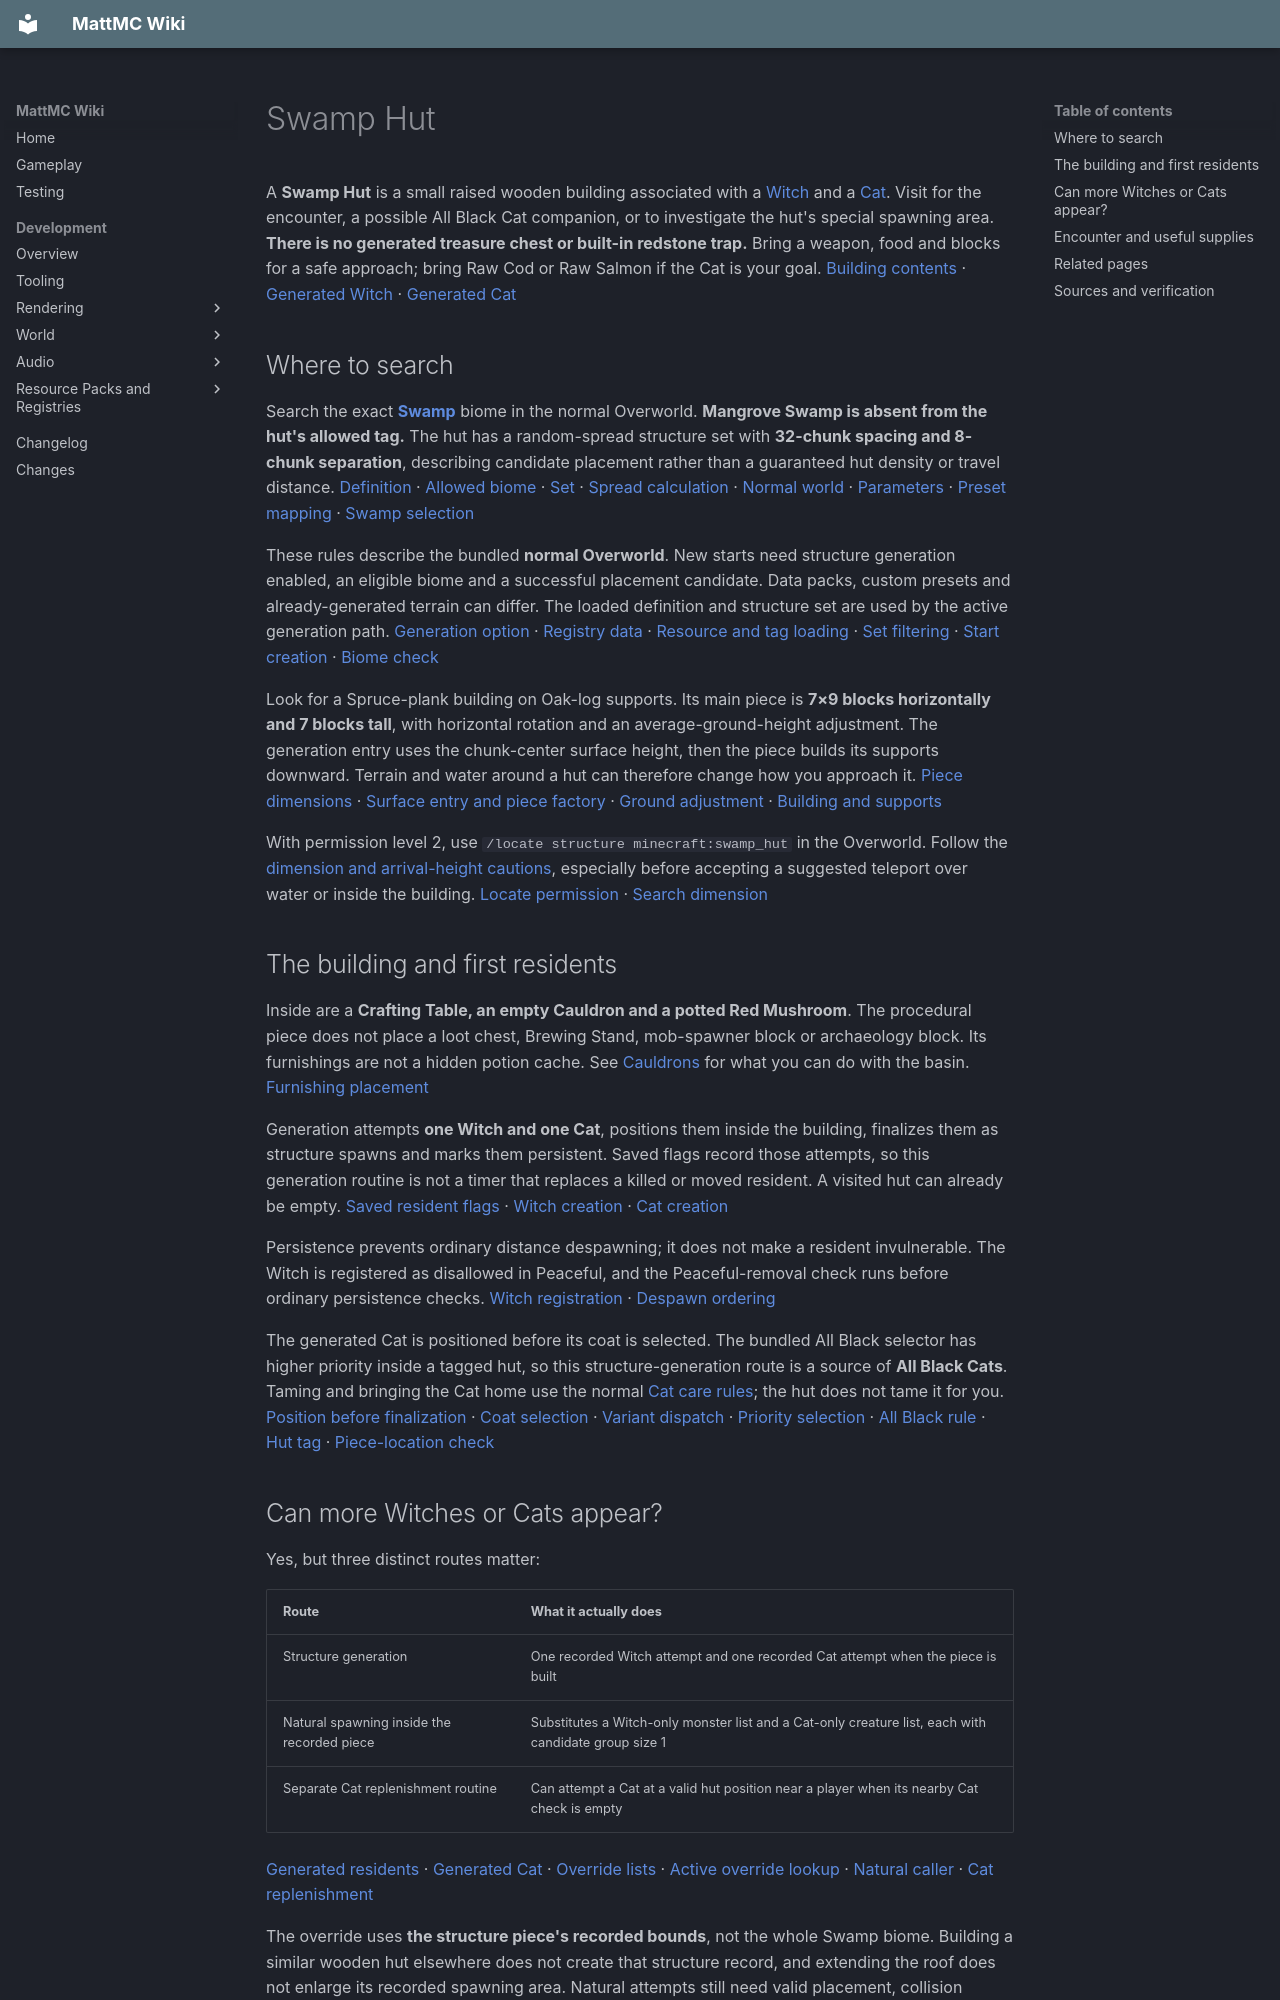

repository: HungLo2020/MattMC · page: gameplay/structures/SwampHut/index.html · generator: mkdocs

# Swamp Hut

A **Swamp Hut** is a small raised wooden building associated with a [Witch](../mobs/Witch.md) and a [Cat](../mobs/Cat.md). Visit for the encounter, a possible All Black Cat companion, or to investigate the hut's special spawning area. **There is no generated treasure chest or built-in redstone trap.** Bring a weapon, food and blocks for a safe approach; bring Raw Cod or Raw Salmon if the Cat is your goal. [Building contents][hut-building] · [Generated Witch][hut-witch] · [Generated Cat][hut-cat]

## Where to search

Search the exact **[Swamp](../biomes/JunglesAndSwamps.md#swamp)** biome in the normal Overworld. **Mangrove Swamp is absent from the hut's allowed tag.** The hut has a random-spread structure set with **32-chunk spacing and 8-chunk separation**, describing candidate placement rather than a guaranteed hut density or travel distance. [Definition][hut-definition] · [Allowed biome][hut-biomes] · [Set][hut-set] · [Spread calculation][positions] · [Normal world][normal] · [Parameters][parameters] · [Preset mapping][parameter-map] · [Swamp selection][swamp-map]

These rules describe the bundled **normal Overworld**. New starts need structure generation enabled, an eligible biome and a successful placement candidate. Data packs, custom presets and already-generated terrain can differ. The loaded definition and structure set are used by the active generation path. [Generation option][structure-option] · [Registry data][world-load] · [Resource and tag loading][resource-load] · [Set filtering][set-filter] · [Start creation][generate] · [Biome check][biome-filter]

Look for a Spruce-plank building on Oak-log supports. Its main piece is **7×9 blocks horizontally and 7 blocks tall**, with horizontal rotation and an average-ground-height adjustment. The generation entry uses the chunk-center surface height, then the piece builds its supports downward. Terrain and water around a hut can therefore change how you approach it. [Piece dimensions][hut-piece] · [Surface entry and piece factory][hut-wiring] · [Ground adjustment][average] · [Building and supports][hut-building]

With permission level 2, use `/locate structure minecraft:swamp_hut` in the Overworld. Follow the [dimension and arrival-height cautions](Structures.md#finding-a-structure), especially before accepting a suggested teleport over water or inside the building. [Locate permission][locate] · [Search dimension][locate-search]

## The building and first residents

Inside are a **Crafting Table, an empty Cauldron and a potted Red Mushroom**. The procedural piece does not place a loot chest, Brewing Stand, mob-spawner block or archaeology block. Its furnishings are not a hidden potion cache. See [Cauldrons](../blocks/Cauldrons.md) for what you can do with the basin. [Furnishing placement][hut-building]

Generation attempts **one Witch and one Cat**, positions them inside the building, finalizes them as structure spawns and marks them persistent. Saved flags record those attempts, so this generation routine is not a timer that replaces a killed or moved resident. A visited hut can already be empty. [Saved resident flags][hut-piece] · [Witch creation][hut-witch] · [Cat creation][hut-cat]

Persistence prevents ordinary distance despawning; it does not make a resident invulnerable. The Witch is registered as disallowed in Peaceful, and the Peaceful-removal check runs before ordinary persistence checks. [Witch registration][witch-type] · [Despawn ordering][peaceful]

The generated Cat is positioned before its coat is selected. The bundled All Black selector has higher priority inside a tagged hut, so this structure-generation route is a source of **All Black Cats**. Taming and bringing the Cat home use the normal [Cat care rules](../mobs/Cat.md#taming-and-care); the hut does not tame it for you. [Position before finalization][hut-cat] · [Coat selection][cat-finalize] · [Variant dispatch][variant] · [Priority selection][variant-priority] · [All Black rule][black] · [Hut tag][black-hut] · [Piece-location check][structure-check]

## Can more Witches or Cats appear?

Yes, but three distinct routes matter:

| Route | What it actually does |
| --- | --- |
| Structure generation | One recorded Witch attempt and one recorded Cat attempt when the piece is built |
| Natural spawning inside the recorded piece | Substitutes a Witch-only monster list and a Cat-only creature list, each with candidate group size 1 |
| Separate Cat replenishment routine | Can attempt a Cat at a valid hut position near a player when its nearby Cat check is empty |

[Generated residents][hut-witch] · [Generated Cat][hut-cat] · [Override lists][hut-definition] · [Active override lookup][override] · [Natural caller][spawn-caller] · [Cat replenishment][cat-spawner]

The override uses **the structure piece's recorded bounds**, not the whole Swamp biome. Building a similar wooden hut elsewhere does not create that structure record, and extending the roof does not enlarge its recorded spawning area. Natural attempts still need valid placement, collision space, player distance and the species' spawn rules. Killing the initial Witch does not disable that independent natural-spawn route. [Piece-bound lookup][override] · [Natural validation][spawn-checks]

Witches on the natural route retain their hostile darkness and non-Peaceful requirements. Cats on the natural override route use the ordinary animal check: **Grass Block beneath them and raw brightness above 8** in the bundled rules. A Cat entry in the override therefore does not mean Cats can naturally spawn on every Spruce-plank floor. The generated residents and separate Cat routine follow different creation paths. [Registered predicates][spawn-rules] · [Witch checks][monster-rules] · [Cat's animal checks][animal-rules] · [Ground tag][animal-ground] · [Natural finalization][spawn-finalize]

The separate Cat routine checks an area extending **16 blocks horizontally and 8 vertically** around its candidate and requires it to contain no Cats. Its periodic attempt is not a guaranteed replacement schedule. It also finalizes the Cat's coat **before moving it to the destination**, so do not promise every replacement Cat the generated resident's All Black coat. The [Cat finding and coat guide](../mobs/Cat.md#coat-variants) explains that ordering caveat. [Hut check and creation order][cat-spawner] · [Position-based variant choice][cat-finalize]

## Encounter and useful supplies

Secure the area before approaching the Cat or using the furnishings. The Witch can throw Slowness, Poison, Weakness or Harming splash potions according to its target and distance, and can drink defensive or healing potions. Treat the confined doorway and nearby water as approach constraints; leave yourself a clear retreat route. [Ranged attack choices][witch-attack] · [Drinking behavior][witch-drink]

The hut's renewable resource opportunity comes from **mob drops under suitable spawning conditions**, not a chest refill. With normal mob loot enabled, the bundled Witch table includes a separate **4–8 Redstone Dust** base pool plus weighted rolls for Glowstone Dust, Sugar, Spider Eyes, Glass Bottles, Gunpowder or Sticks; Looting can affect those counts. These are death-loot rules, not an output-per-hour prediction or a tested farm design. [Mob-loot gate][mob-loot] · [Loaded death-loot dispatch][death-loot] · [Witch loot table][witch-loot]

Ordinary listed item entries can also be requested through the [inventory item browser](../mechanics/InventoryBrowser.md) in Creative. That is a separate acquisition route from a naturally generated hut, taming a resident, or collecting mob drops.

## Related pages

- [Jungles and Swamps](../biomes/JunglesAndSwamps.md)
- [Cat](../mobs/Cat.md) and [Witch](../mobs/Witch.md)
- [Brewing](../brewing/Brewing.md)
- [Jungle Temple](JungleTemple.md)
- [Structures](Structures.md)
